Run: headless pygame with SDL's dummy video driver; simulated clock (each Clock.tick advances the game by its frame time, no real sleeping); random seed 0; keys injected as events and as key.get_pressed() state; no mouse input.
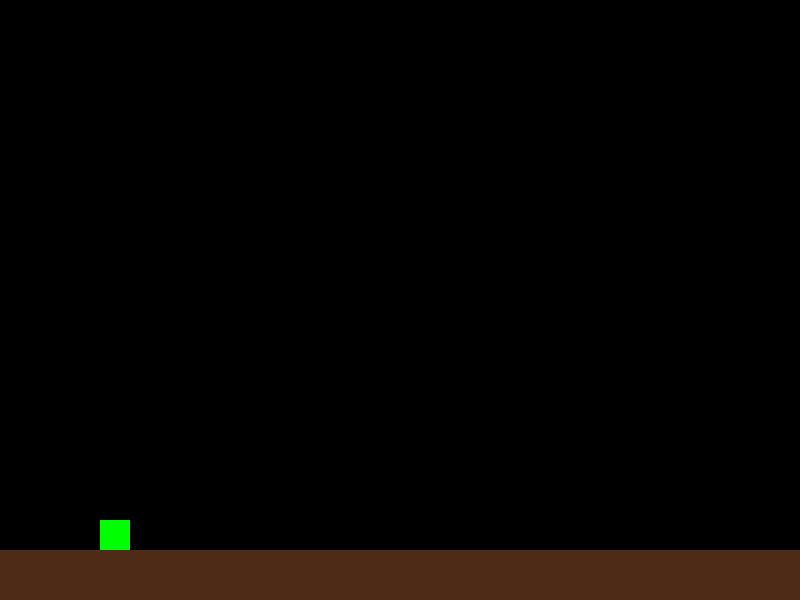
Frame 1 of 4 · flips 1–60 · no input
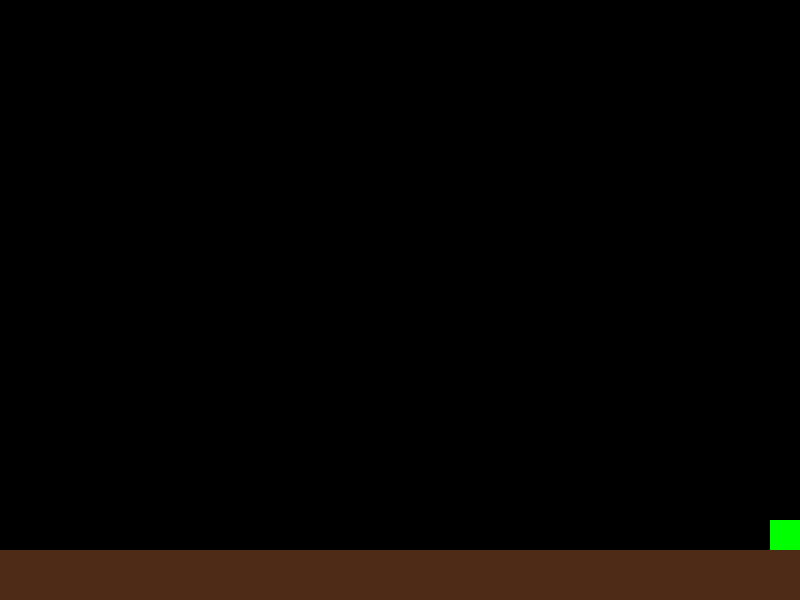
Frame 2 of 4 · flips 61–180 · tapped SPACE, RETURN · held RIGHT (→), D
Frame 3 of 4 · flips 181–300 · held DOWN (↓), S · screen unchanged from frame 2, image omitted
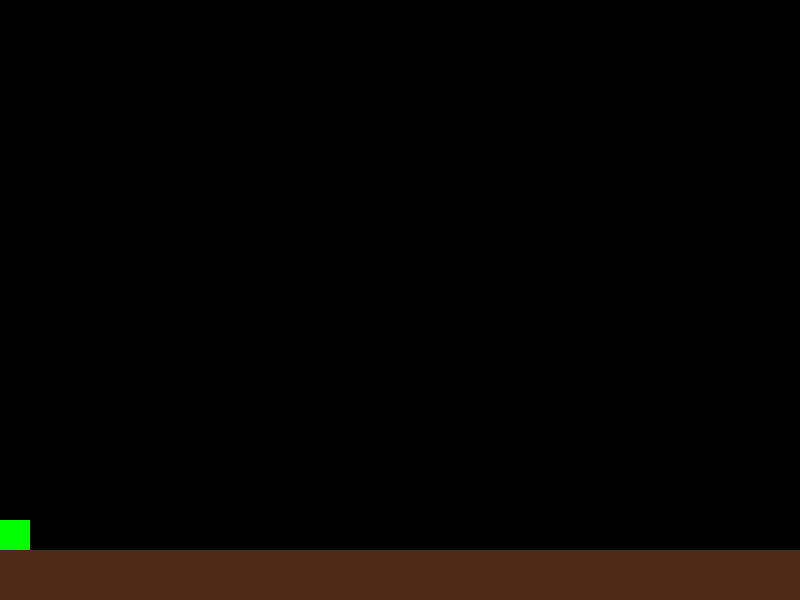
Frame 4 of 4 · flips 301–420 · held LEFT (←), A, UP (↑), W

The pygame program that drew these frames:

import pygame
import sys

# Initialize Pygame
pygame.init()


class PlatFormer:
    def __init__(self):
        # Window and Game Settings
        self.WINDOW_DIM = (800, 600)
        self.WINDOW = pygame.display.set_mode(self.WINDOW_DIM)
        pygame.display.set_caption("Basic Jumping")
        self.BLACK = (0, 0, 0)
        self.GREEN = (0, 255, 0)
        self.DARK_BROWN = (77, 43, 22)
        self.CLOCK = pygame.time.Clock()
        self.FPS = 60

        # Ground Settings
        self.ground_height = 50
        self.ground = pygame.Rect(
            0, self.WINDOW_DIM[1] - self.ground_height, self.WINDOW_DIM[0], self.ground_height
        )

        # Square (Player) Settings
        self.square_size = 30
        self.square = pygame.Rect(
            100,
            self.WINDOW_DIM[1] - self.ground_height - self.square_size,
            self.square_size,
            self.square_size,
        )
        self.move_speed = 10

        # Jump/Gravity Settings
        self.gravity = 2  # Force pulling down
        self.jump_power = 30  # Force of the jump
        self.velocity_y = 0  # Vertical velocity
        self.is_jumping = False

    def main_loop(self):
        while True:
            self.handle_events()  # Handle input events
            self.move_player()  # Update player movement
            self.apply_gravity()  # Apply gravity effects
            self.draw_window()  # Redraw window and objects

    def handle_events(self):
        # Event Handling (quit)
        for event in pygame.event.get():
            if event.type == pygame.QUIT:
                pygame.quit()
                sys.exit()

    def move_player(self):
        keys = pygame.key.get_pressed()

        # Horizontal movement (A = left, D = right)
        if keys[pygame.K_a] and self.square.x > 0:
            self.square.x -= self.move_speed
        if keys[pygame.K_d] and self.square.x < self.WINDOW_DIM[0] - self.square_size:
            self.square.x += self.move_speed

        # Jumping logic (SPACE= jump)
        if keys[pygame.K_SPACE] and not self.is_jumping:
            self.is_jumping = True
            self.velocity_y = -self.jump_power  # Jumping upwards

    def apply_gravity(self):
        # Gravity and ground collision detection
        if self.is_jumping:
            self.velocity_y += self.gravity  # Gravity pulling down
            self.square.y += self.velocity_y  # Apply vertical velocity

            # Ground collision
            if self.square.y >= self.WINDOW_DIM[1] - self.ground_height - self.square_size:
                self.square.y = (
                    self.WINDOW_DIM[1] - self.ground_height - self.square_size
                )  # Stay on the ground
                self.is_jumping = False  # Stop jumping
                self.velocity_y = 0  # Reset vertical velocity

    def draw_window(self):
        # Clear the screen and draw everything again
        self.WINDOW.fill(self.BLACK)
        pygame.draw.rect(self.WINDOW, self.DARK_BROWN, self.ground)  # Draw the ground
        pygame.draw.rect(self.WINDOW, self.GREEN, self.square)  # Draw the square (player)

        # Update display
        pygame.display.update()

        # Frame rate control
        self.CLOCK.tick(self.FPS)


if __name__ == "__main__":
    game = PlatFormer()
    game.main_loop()
